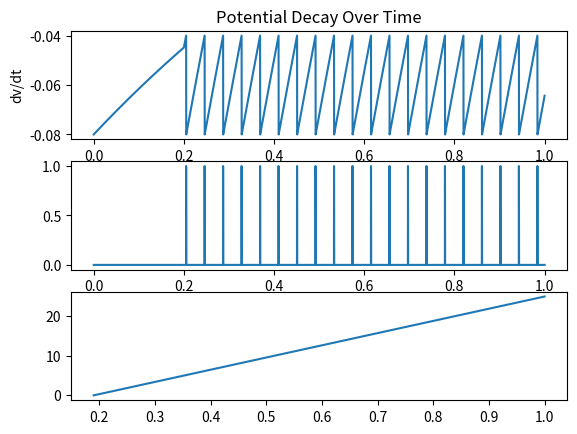

The script that saved this image:
import math
import matplotlib.pyplot as plt
import numpy as np
import random
def doEulers():
    #constants
    tau = 10/1000000
    V_reset=  -0.080
    V_rest = -0.075
    V_th = -0.040
    R_M =  10e6
    dt = 0.0002
    I_1 = .19
    I_2 = 1.0
    I_3 = 1.0
    T = 1
    num_points = int(T/dt) + 1
    V_m = np.zeros([num_points])
    t_values = np.linspace(0,T,num_points)
    V_m[0] = V_reset
    #eulers
    for i in range(1,num_points):
            if V_m[i-1] > V_th:
                V_m[i] = V_reset
            else:
                if i<.20*num_points:
                    I = I_1
                elif i>.20*num_points and i<.60*num_points:
                    I = I_2
                else:
                    I = I_3
                V_m[i] = V_m[i-1] + dt *(-1*(V_m[i-1]-V_rest) + I)
    plt.subplot(3, 1, 1)
    plt.plot(t_values,V_m)
    plt.title("Potential Decay Over Time")
    plt.ylabel('dv/dt')
    plt.xlabel('time')
    spikeY = [1 if  x >V_th  else 0 for x in V_m]
    plt.subplot(3, 1, 2)
    plt.plot(t_values,spikeY)
    plt.subplot(3, 1, 3)
    countNumFiresFirst = 0
    countNumFiresSecond = 0
    countNumFiresThird = 0
    for i in range(num_points):
        if(i<.20*num_points):
            if V_m[i] > V_th:
                countNumFiresFirst +=1

        elif(i>.20*num_points and i < .60*num_points):
            if V_m[i] > V_th:
                countNumFiresSecond +=1
        else:
            if V_m[i] > V_th:
                countNumFiresThird +=1
    x = [I_1,I_2,I_3]
    y = [countNumFiresFirst/.2,countNumFiresSecond/.4,countNumFiresThird/.4]
    plt.plot(x,y)



        
    plt.show()

doEulers()



